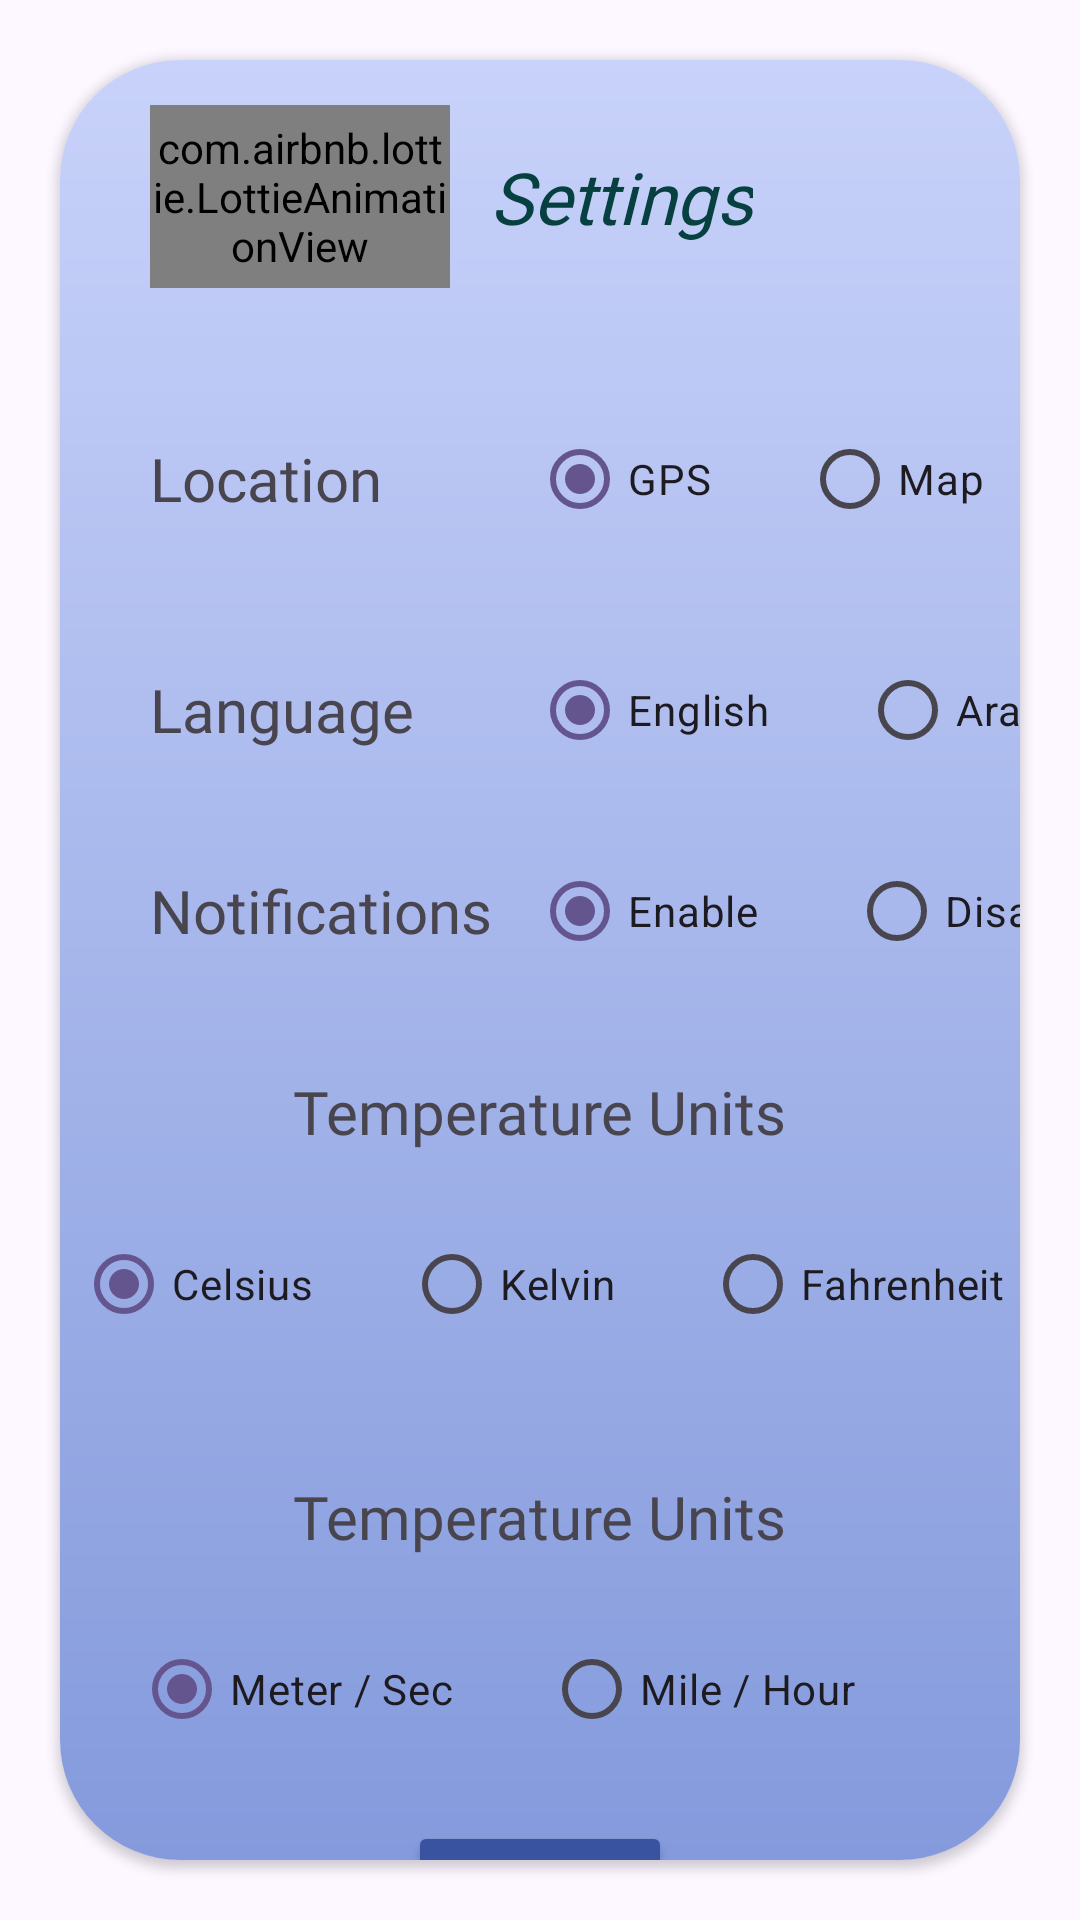

Produce the Android XML layout that renders to this screen, including the resource entries it uses.
<!-- AndroidManifest.xml: application theme Theme.WeatherApp -->
<!-- res/layout/fragment_settings.xml -->
<?xml version="1.0" encoding="utf-8"?>
<androidx.constraintlayout.widget.ConstraintLayout xmlns:android="http://schemas.android.com/apk/res/android"
    xmlns:app="http://schemas.android.com/apk/res-auto"
    xmlns:tools="http://schemas.android.com/tools"
    android:layout_width="match_parent"
    android:layout_height="match_parent"
    tools:context=".settings.SettingsFragment" >


    <androidx.cardview.widget.CardView
        android:id="@+id/cvSettings"
        android:layout_width="match_parent"
        android:layout_height="match_parent"
        android:layout_marginStart="20dp"
        android:layout_marginTop="20dp"
        android:layout_marginEnd="20dp"
        android:layout_marginBottom="20dp"
        app:cardCornerRadius="40dp"
        app:layout_constraintBottom_toBottomOf="parent"
        app:layout_constraintEnd_toEndOf="parent"
        app:layout_constraintStart_toStartOf="parent"
        app:layout_constraintTop_toTopOf="parent">

        <androidx.constraintlayout.widget.ConstraintLayout
            android:layout_width="match_parent"
            android:layout_height="match_parent"
            android:background="@drawable/background_gradient_darker">


            <com.airbnb.lottie.LottieAnimationView
                android:id="@+id/lottieAnimationView"
                android:layout_width="100dp"
                android:layout_height="61dp"
                android:layout_marginStart="30dp"
                android:layout_marginTop="15dp"
                app:layout_constraintStart_toStartOf="parent"
                app:layout_constraintTop_toTopOf="parent"
                app:lottie_autoPlay="true"
                app:lottie_fileName="settingsanimation.json"
                app:lottie_loop="true" />


            <TextView
                android:id="@+id/textView20001"
                android:layout_width="wrap_content"
                android:layout_height="wrap_content"
                android:fontFamily="@font/roboto_flex"
                android:text="@string/Settings"
                android:textColor="#064040"
                android:textSize="24sp"
                android:textStyle="italic"
                app:layout_constraintBottom_toBottomOf="@+id/lottieAnimationView"
                app:layout_constraintEnd_toEndOf="parent"
                app:layout_constraintHorizontal_bias="0.617"
                app:layout_constraintStart_toStartOf="parent"
                app:layout_constraintTop_toTopOf="@+id/lottieAnimationView" />

            <TextView
                android:id="@+id/textView5"
                style="@style/dailyTextViewItems"
                android:layout_width="wrap_content"
                android:layout_height="wrap_content"
                android:layout_marginTop="50dp"
                android:text="@string/Location"
                android:textSize="20sp"
                app:layout_constraintStart_toStartOf="@+id/lottieAnimationView"
                app:layout_constraintTop_toBottomOf="@+id/lottieAnimationView" />


            <RadioGroup
                android:id="@+id/radioGroupLocation"
                android:layout_width="wrap_content"
                android:layout_height="48dp"
                android:layout_marginStart="50dp"
                android:orientation="horizontal"
                app:layout_constraintBottom_toBottomOf="@+id/textView5"
                app:layout_constraintStart_toEndOf="@+id/textView5"
                app:layout_constraintTop_toTopOf="@+id/textView5">

                <RadioButton
                    android:id="@+id/rbGPS"
                    android:layout_width="match_parent"
                    android:layout_height="wrap_content"
                    android:layout_marginEnd="30dp"
                    android:checked="true"
                    android:text="@string/GPS" />

                <RadioButton
                    android:id="@+id/rbMap"
                    android:layout_width="match_parent"
                    android:layout_height="wrap_content"
                    android:text="@string/Map" />


            </RadioGroup>

            <TextView
                android:id="@+id/textView20011"
                style="@style/dailyTextViewItems"
                android:layout_width="wrap_content"
                android:layout_height="wrap_content"
                android:layout_marginTop="50dp"
                android:text="@string/Language"
                android:textSize="20sp"
                app:layout_constraintStart_toStartOf="@+id/textView5"
                app:layout_constraintTop_toBottomOf="@+id/textView5" />


            <RadioGroup
                android:id="@+id/radioGroupLanguage"
                android:layout_width="wrap_content"
                android:layout_height="48dp"
                android:orientation="horizontal"
                app:layout_constraintBottom_toBottomOf="@+id/textView20011"
                app:layout_constraintStart_toStartOf="@+id/radioGroupLocation"
                app:layout_constraintTop_toTopOf="@+id/textView20011">

                <RadioButton
                    android:id="@+id/rbEnglish"
                    android:layout_width="match_parent"
                    android:layout_height="wrap_content"
                    android:layout_marginEnd="30dp"
                    android:checked="true"
                    android:text="@string/English" />

                <RadioButton
                    android:id="@+id/rbArabic"
                    android:layout_width="match_parent"
                    android:layout_height="wrap_content"
                    android:text="@string/Arabic" />


            </RadioGroup>


            <TextView
                android:id="@+id/textView2021"
                style="@style/dailyTextViewItems"
                android:layout_width="wrap_content"
                android:layout_height="wrap_content"
                android:layout_marginTop="40dp"
                android:text="@string/Notifications"
                android:textSize="20sp"
                app:layout_constraintStart_toStartOf="@+id/textView20011"
                app:layout_constraintTop_toBottomOf="@+id/textView20011" />


            <RadioGroup
                android:id="@+id/radioGroupNotifications"
                android:layout_width="wrap_content"
                android:layout_height="48dp"
                android:orientation="horizontal"
                app:layout_constraintBottom_toBottomOf="@+id/textView2021"
                app:layout_constraintStart_toStartOf="@+id/radioGroupLanguage"
                app:layout_constraintTop_toTopOf="@+id/textView2021">

                <RadioButton
                    android:id="@+id/rbEnable"
                    android:layout_width="match_parent"
                    android:layout_height="wrap_content"
                    android:layout_marginEnd="30dp"
                    android:checked="true"
                    android:text="@string/Enable" />

                <RadioButton
                    android:id="@+id/rbDisable"
                    android:layout_width="match_parent"
                    android:layout_height="wrap_content"
                    android:text="@string/Disable" />


            </RadioGroup>


            <TextView
                android:id="@+id/textView202111"
                style="@style/dailyTextViewItems"
                android:layout_width="wrap_content"
                android:layout_height="wrap_content"
                android:layout_marginTop="40dp"
                android:text="@string/TempUnits"
                android:textSize="20sp"
                app:layout_constraintEnd_toEndOf="parent"
                app:layout_constraintStart_toStartOf="parent"
                app:layout_constraintTop_toBottomOf="@+id/textView2021" />


            <RadioGroup
                android:id="@+id/radioGroupTempUnits"
                android:layout_width="wrap_content"
                android:layout_height="48dp"
                android:layout_marginTop="20dp"
                android:orientation="horizontal"
                app:layout_constraintEnd_toEndOf="@+id/textView202111"
                app:layout_constraintStart_toStartOf="@+id/textView202111"
                app:layout_constraintTop_toBottomOf="@+id/textView202111">

                <RadioButton
                    android:id="@+id/rbC"
                    android:layout_width="match_parent"
                    android:layout_height="wrap_content"
                    android:layout_marginEnd="30dp"
                    android:checked="true"
                    android:text="@string/Celsius" />

                <RadioButton
                    android:id="@+id/rbK"
                    android:layout_width="match_parent"
                    android:layout_height="wrap_content"
                    android:layout_marginEnd="30dp"
                    android:text="@string/Kelvin" />

                <RadioButton
                    android:id="@+id/rbF"
                    android:layout_width="match_parent"
                    android:layout_height="wrap_content"
                    android:text="@string/Fahrenheit" />


            </RadioGroup>


            <TextView
                android:id="@+id/textView2021111"
                style="@style/dailyTextViewItems"
                android:layout_width="wrap_content"
                android:layout_height="wrap_content"
                android:layout_marginTop="40dp"
                android:text="@string/TempUnits"
                android:textSize="20sp"
                app:layout_constraintEnd_toEndOf="parent"
                app:layout_constraintStart_toStartOf="parent"
                app:layout_constraintTop_toBottomOf="@+id/radioGroupTempUnits" />


            <RadioGroup
                android:id="@+id/radioGroupSpeedUnits"
                android:layout_width="wrap_content"
                android:layout_height="48dp"
                android:layout_marginTop="20dp"
                android:orientation="horizontal"
                app:layout_constraintEnd_toEndOf="@+id/textView2021111"
                app:layout_constraintStart_toStartOf="@+id/textView2021111"
                app:layout_constraintTop_toBottomOf="@+id/textView2021111">

                <RadioButton
                    android:id="@+id/rbMS"
                    android:layout_width="match_parent"
                    android:layout_height="wrap_content"
                    android:layout_marginEnd="30dp"
                    android:checked="true"
                    android:text="@string/MeterSec" />

                <RadioButton
                    android:id="@+id/rbMH"
                    android:layout_width="match_parent"
                    android:layout_height="wrap_content"
                    android:layout_marginEnd="30dp"
                    android:text="@string/MileHour" />


            </RadioGroup>

            <Button
                android:id="@+id/btnSave"
                android:layout_width="wrap_content"
                android:layout_height="wrap_content"
                android:layout_marginTop="20dp"
                android:backgroundTint="#3953A0"
                android:text="@string/Save"
                app:layout_constraintEnd_toEndOf="@+id/radioGroupSpeedUnits"
                app:layout_constraintStart_toStartOf="@+id/radioGroupSpeedUnits"
                app:layout_constraintTop_toBottomOf="@+id/radioGroupSpeedUnits" />

        </androidx.constraintlayout.widget.ConstraintLayout>


    </androidx.cardview.widget.CardView>




</androidx.constraintlayout.widget.ConstraintLayout>
<!-- resources referenced by this layout -->
<resources>
  <!-- drawable background_gradient_darker (drawable) -->
  <?xml version="1.0" encoding="utf-8"?>
  <shape xmlns:android="http://schemas.android.com/apk/res/android">
      <gradient
          android:angle="90"
          android:endColor="#C8D2FA"
          android:startColor="#849ADC"
          android:type="linear" />
  </shape>
  <string name="Arabic">Arabic</string>
  <string name="Celsius">Celsius</string>
  <string name="Disable">Disable</string>
  <string name="Enable">Enable</string>
  <string name="English">English</string>
  <string name="Fahrenheit">Fahrenheit</string>
  <string name="GPS">GPS</string>
  <string name="Kelvin">Kelvin</string>
  <string name="Language">Language</string>
  <string name="Location">Location</string>
  <string name="Map">Map</string>
  <string name="MeterSec">Meter / Sec</string>
  <string name="MileHour">Mile / Hour</string>
  <string name="Notifications">Notifications</string>
  <string name="Save">Save</string>
  <string name="Settings">Settings</string>
  <string name="TempUnits">Temperature Units</string>
  <style name="dailyTextViewItems">
      <item name="fontFamily">@font/roboto_flex</item>
      <item name="color">#064040</item>
  </style>
  <style name="Theme.WeatherApp" parent="Base.Theme.WeatherApp" />
  <color name="md_theme_primary">#65558F</color>
  <color name="md_theme_onPrimary">#FFFFFF</color>
  <color name="md_theme_primaryContainer">#E9DDFF</color>
  <color name="md_theme_onPrimaryContainer">#201047</color>
  <color name="md_theme_secondary">#625B71</color>
  <color name="md_theme_onSecondary">#FFFFFF</color>
  <color name="md_theme_secondaryContainer">#E8DEF8</color>
  <color name="md_theme_onSecondaryContainer">#1E192B</color>
  <color name="md_theme_tertiary">#7E5260</color>
  <color name="md_theme_onTertiary">#FFFFFF</color>
  <color name="md_theme_tertiaryContainer">#FFD9E3</color>
  <color name="md_theme_onTertiaryContainer">#31101D</color>
  <color name="md_theme_error">#BA1A1A</color>
  <color name="md_theme_onError">#FFFFFF</color>
  <color name="md_theme_errorContainer">#FFDAD6</color>
  <color name="md_theme_onErrorContainer">#410002</color>
  <color name="md_theme_background">#FDF7FF</color>
  <color name="md_theme_onBackground">#1D1B20</color>
  <color name="md_theme_surface">#FDF7FF</color>
  <color name="md_theme_onSurface">#1D1B20</color>
  <color name="md_theme_surfaceVariant">#E7E0EB</color>
  <color name="md_theme_onSurfaceVariant">#49454E</color>
  <color name="md_theme_outline">#7A757F</color>
  <color name="md_theme_outlineVariant">#CAC4CF</color>
  <color name="md_theme_inverseSurface">#322F35</color>
  <color name="md_theme_inverseOnSurface">#F5EFF7</color>
  <color name="md_theme_inversePrimary">#CFBDFE</color>
  <color name="md_theme_primaryFixed">#E9DDFF</color>
  <color name="md_theme_onPrimaryFixed">#201047</color>
  <color name="md_theme_primaryFixedDim">#CFBDFE</color>
  <color name="md_theme_onPrimaryFixedVariant">#4D3D75</color>
  <color name="md_theme_secondaryFixed">#E8DEF8</color>
  <color name="md_theme_onSecondaryFixed">#1E192B</color>
  <color name="md_theme_secondaryFixedDim">#CBC2DB</color>
  <color name="md_theme_onSecondaryFixedVariant">#4A4458</color>
  <color name="md_theme_tertiaryFixed">#FFD9E3</color>
  <color name="md_theme_onTertiaryFixed">#31101D</color>
  <color name="md_theme_tertiaryFixedDim">#EFB8C8</color>
  <color name="md_theme_onTertiaryFixedVariant">#633B48</color>
  <color name="md_theme_surfaceDim">#DED8E0</color>
  <color name="md_theme_surfaceBright">#FDF7FF</color>
  <color name="md_theme_surfaceContainerLowest">#FFFFFF</color>
  <color name="md_theme_surfaceContainerLow">#F8F2FA</color>
  <color name="md_theme_surfaceContainer">#F2ECF4</color>
  <color name="md_theme_surfaceContainerHigh">#ECE6EE</color>
  <color name="md_theme_surfaceContainerHighest">#E6E0E9</color>
</resources>
